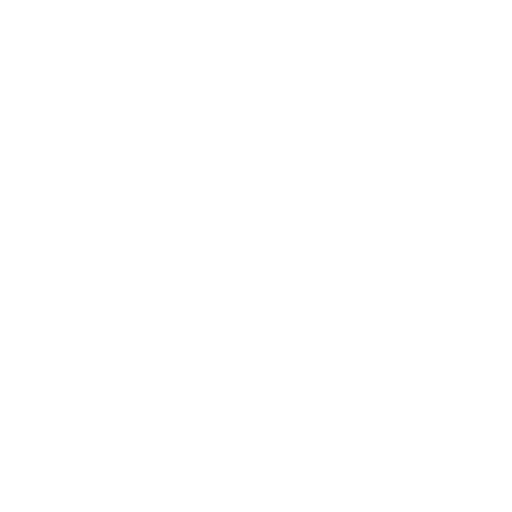
t = 0.00 s
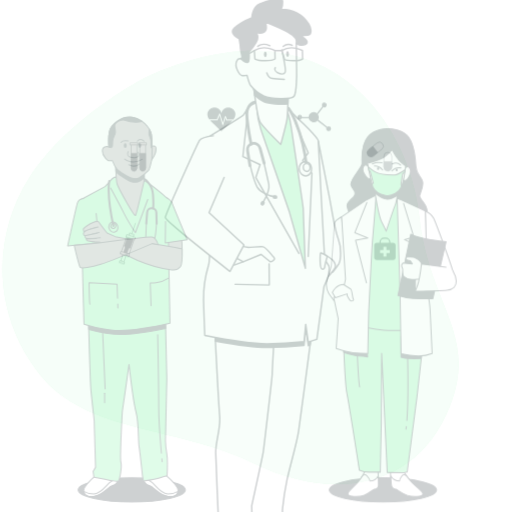
t = 0.25 s
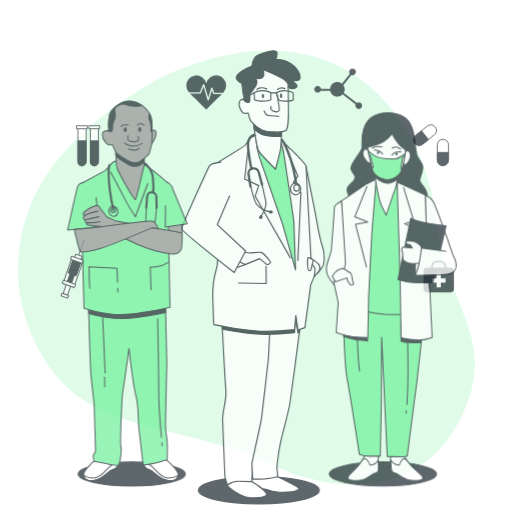
t = 0.50 s
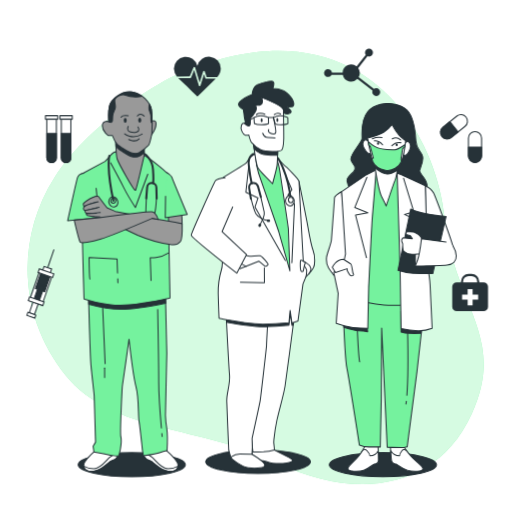
t = 0.75 s
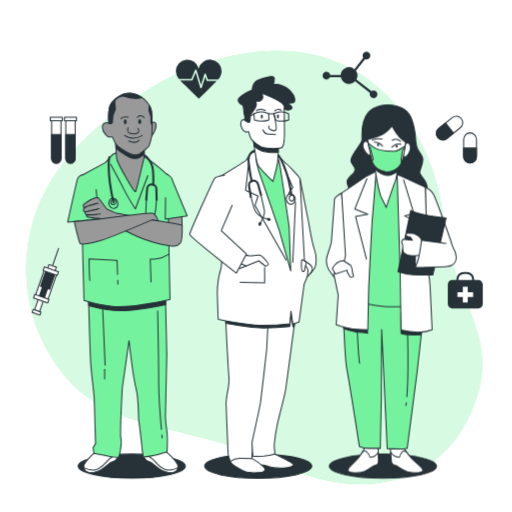
t = 1.00 s

The animated SVG that drew these frames (rendered in a browser with its animation timeline set to each time). Animation: 4 CSS @keyframes rules; one cycle of 1.00 s.

<svg class="animated" id="freepik_stories-doctors" xmlns="http://www.w3.org/2000/svg" viewBox="0 0 500 500" version="1.1" xmlns:xlink="http://www.w3.org/1999/xlink" xmlns:svgjs="http://svgjs.com/svgjs"><style>svg#freepik_stories-doctors:not(.animated) .animable {opacity: 0;}svg#freepik_stories-doctors.animated #freepik--background-simple--inject-246 {animation: 1s 1 forwards cubic-bezier(.36,-0.01,.5,1.38) slideLeft;animation-delay: 0s;}svg#freepik_stories-doctors.animated #freepik--Icons--inject-246 {animation: 1s 1 forwards cubic-bezier(.36,-0.01,.5,1.38) zoomIn;animation-delay: 0s;}svg#freepik_stories-doctors.animated #freepik--character-3--inject-246 {animation: 1s 1 forwards cubic-bezier(.36,-0.01,.5,1.38) slideUp;animation-delay: 0s;}svg#freepik_stories-doctors.animated #freepik--character-2--inject-246 {animation: 1s 1 forwards cubic-bezier(.36,-0.01,.5,1.38) zoomOut;animation-delay: 0s;}svg#freepik_stories-doctors.animated #freepik--character-1--inject-246 {animation: 1s 1 forwards cubic-bezier(.36,-0.01,.5,1.38) slideUp;animation-delay: 0s;}            @keyframes slideLeft {                0% {                    opacity: 0;                    transform: translateX(-30px);                }                100% {                    opacity: 1;                    transform: translateX(0);                }            }                    @keyframes zoomIn {                0% {                    opacity: 0;                    transform: scale(0.5);                }                100% {                    opacity: 1;                    transform: scale(1);                }            }                    @keyframes slideUp {                0% {                    opacity: 0;                    transform: translateY(30px);                }                100% {                    opacity: 1;                    transform: inherit;                }            }                    @keyframes zoomOut {                0% {                    opacity: 0;                    transform: scale(1.5);                }                100% {                    opacity: 1;                    transform: scale(1);                }            }        </style><g id="freepik--background-simple--inject-246" class="animable" style="transform-origin: 248.297px 261.286px;"><path d="M165.19,75.75s-75.77,38.61-113.56,98.1-34.8,136,11.12,192.78S196.44,416,269.93,452s154.57,28.58,189.32-47.66S441.6,299.57,432.6,211.36,344.07-6,165.19,75.75Z" style="fill: #75F29E; transform-origin: 248.297px 261.286px;" id="elnj5e9dt3ix" class="animable"></path><g id="el6fgse34c4e6"><path d="M165.19,75.75s-75.77,38.61-113.56,98.1-34.8,136,11.12,192.78S196.44,416,269.93,452s154.57,28.58,189.32-47.66S441.6,299.57,432.6,211.36,344.07-6,165.19,75.75Z" style="fill: rgb(255, 255, 255); opacity: 0.7; transform-origin: 248.297px 261.286px;" class="animable" id="elzwt8h13dwgn"></path></g></g><g id="freepik--Icons--inject-246" class="animable" style="transform-origin: 251.381px 179.041px;"><path d="M467.2,273.5h-4.15v-.71a7.32,7.32,0,0,0-7.31-7.31h-2.81a7.32,7.32,0,0,0-7.32,7.31v.71h-4.14a4.2,4.2,0,0,0-4.21,4.21v19.18a4.21,4.21,0,0,0,4.21,4.21H467.2a4.22,4.22,0,0,0,4.21-4.21V277.71A4.21,4.21,0,0,0,467.2,273.5Zm-19.59-.71a5.32,5.32,0,0,1,5.32-5.31h2.81a5.31,5.31,0,0,1,5.31,5.31v.71H447.61Z" style="fill: rgb(38, 50, 56); transform-origin: 454.335px 283.29px;" id="els5tre36xct" class="animable"></path><polygon points="462 285.34 456.7 285.34 456.7 280.05 451.96 280.05 451.96 285.34 446.66 285.34 446.66 290.09 451.96 290.09 451.96 295.38 456.7 295.38 456.7 290.09 462 290.09 462 285.34" style="fill: rgb(255, 255, 255); transform-origin: 454.33px 287.715px;" id="ell2vprk2bc5" class="animable"></polygon><path d="M459,159.2h0a6.27,6.27,0,0,1-6.27-6.28V136a6.27,6.27,0,0,1,6.27-6.28h0a6.27,6.27,0,0,1,6.27,6.28v16.89A6.27,6.27,0,0,1,459,159.2Z" style="fill: rgb(255, 255, 255); stroke: rgb(38, 50, 56); stroke-linecap: round; stroke-linejoin: round; transform-origin: 459px 144.46px;" id="elcsofyphci5e" class="animable"></path><path d="M459,159.2h0a6.27,6.27,0,0,1-6.27-6.28v-8.45h12.54v8.45A6.27,6.27,0,0,1,459,159.2Z" style="fill: rgb(38, 50, 56); stroke: rgb(38, 50, 56); stroke-linecap: round; stroke-linejoin: round; transform-origin: 459px 151.835px;" id="ellq6re3kg5wk" class="animable"></path><path d="M427.46,134.28h0a6.26,6.26,0,0,1,1-8.82l13.17-10.58a6.29,6.29,0,0,1,8.83,1h0a6.28,6.28,0,0,1-1,8.82l-13.18,10.57A6.27,6.27,0,0,1,427.46,134.28Z" style="fill: rgb(255, 255, 255); stroke: rgb(38, 50, 56); stroke-linecap: round; stroke-linejoin: round; transform-origin: 438.956px 125.079px;" id="elpiausrestx" class="animable"></path><path d="M427.46,134.28h0a6.26,6.26,0,0,1,1-8.82l6.59-5.29,7.85,9.79-6.59,5.28A6.27,6.27,0,0,1,427.46,134.28Z" style="fill: rgb(38, 50, 56); stroke: rgb(38, 50, 56); stroke-linecap: round; stroke-linejoin: round; transform-origin: 434.493px 128.405px;" id="el99w65bjh9u6" class="animable"></path><path d="M364.75,88.24a3.75,3.75,0,0,0-2.18.7L348,77.63a8.15,8.15,0,0,0-.46-8.5l8.9-11.38a3.78,3.78,0,1,0-2.42-3.52,3.69,3.69,0,0,0,.69,2.17l-8.66,11.09a8.17,8.17,0,0,0-13.42,5.8H322.51a3.78,3.78,0,1,0-.39,2.19h10.7a8.18,8.18,0,0,0,13.92,3.92l14.49,11.27a3.77,3.77,0,1,0,3.52-2.43Z" style="fill: rgb(38, 50, 56); transform-origin: 341.751px 73.1116px;" id="elnc084hl4i" class="animable"></path><path d="M68.78,159.32h0a4.58,4.58,0,0,1-4.57-4.57v-38h9.14v38A4.57,4.57,0,0,1,68.78,159.32Z" style="fill: rgb(255, 255, 255); stroke: rgb(38, 50, 56); stroke-linecap: round; stroke-linejoin: round; transform-origin: 68.78px 138.035px;" id="elnu365h88ce" class="animable"></path><path d="M68.78,159.32h0a4.58,4.58,0,0,1-4.57-4.57V131.38h9.14v23.37A4.57,4.57,0,0,1,68.78,159.32Z" style="fill: rgb(38, 50, 56); stroke: rgb(38, 50, 56); stroke-linecap: round; stroke-linejoin: round; transform-origin: 68.78px 145.35px;" id="el6f7yt43gsn" class="animable"></path><rect x="62.91" y="114.53" width="11.75" height="3.33" style="fill: rgb(255, 255, 255); stroke: rgb(38, 50, 56); stroke-linecap: round; stroke-linejoin: round; transform-origin: 68.785px 116.195px;" id="ely99xt30qxdg" class="animable"></rect><path d="M54.93,159.32h0a4.58,4.58,0,0,1-4.57-4.57v-38H59.5v38A4.57,4.57,0,0,1,54.93,159.32Z" style="fill: rgb(255, 255, 255); stroke: rgb(38, 50, 56); stroke-linecap: round; stroke-linejoin: round; transform-origin: 54.93px 138.035px;" id="eltbvk0kykfx" class="animable"></path><path d="M54.93,159.32h0a4.58,4.58,0,0,1-4.57-4.57V131.38H59.5v23.37A4.57,4.57,0,0,1,54.93,159.32Z" style="fill: rgb(38, 50, 56); stroke: rgb(38, 50, 56); stroke-linecap: round; stroke-linejoin: round; transform-origin: 54.93px 145.35px;" id="el5stpgbz4p6q" class="animable"></path><rect x="49.06" y="114.53" width="11.75" height="3.33" style="fill: rgb(255, 255, 255); stroke: rgb(38, 50, 56); stroke-linecap: round; stroke-linejoin: round; transform-origin: 54.935px 116.195px;" id="eltni9ftsi1c9" class="animable"></rect><path d="M186.78,77.07l3.64-8.74a.77.77,0,0,1,.73-.46.75.75,0,0,1,.68.53l4.41,14.54,3.36-10.71a.75.75,0,0,1,.7-.53.8.8,0,0,1,.72.5l1.87,5.38H213a12.21,12.21,0,0,0,3.38-8A11.33,11.33,0,0,0,194,67a11.33,11.33,0,0,0-22.36,2.59,12.36,12.36,0,0,0,2.95,7.53Z" style="fill: rgb(38, 50, 56); transform-origin: 194.01px 70.556px;" id="elkrrkwum0qth" class="animable"></path><path d="M202.36,79.08a.75.75,0,0,1-.71-.5l-1.3-3.74-3.41,10.87a.76.76,0,0,1-.72.53h0a.74.74,0,0,1-.71-.54L191,70.83l-3,7.28a.75.75,0,0,1-.69.46H175.8c2.47,2.76,5.55,5.2,7.85,7.47,3.48,3.44,6.89,7,10.44,10.32,4.55-4.49,9.13-9,13.64-13.49,1.25-1.25,2.61-2.49,3.87-3.79Z" style="fill: rgb(38, 50, 56); transform-origin: 193.7px 83.595px;" id="el1y1b181q0ax" class="animable"></path><g id="elvjj852o9jr"><rect x="36.2" y="287.7" width="5.19" height="16.19" style="fill: rgb(255, 255, 255); stroke: rgb(38, 50, 56); stroke-miterlimit: 10; transform-origin: 38.795px 295.795px; transform: rotate(-160.87deg);" class="animable" id="elk9o7drjkw8"></rect></g><g id="el6m8z09z2x2"><rect x="31.63" y="303.36" width="8.01" height="3.05" style="fill: rgb(255, 255, 255); stroke: rgb(38, 50, 56); stroke-miterlimit: 10; transform-origin: 35.635px 304.885px; transform: rotate(-160.87deg);" class="animable" id="elyltudszkzt"></rect></g><g id="elmt4lr1w2tcg"><rect x="38.04" y="264.83" width="12.83" height="29.33" style="fill: rgb(255, 255, 255); stroke: rgb(38, 50, 56); stroke-miterlimit: 10; transform-origin: 44.455px 279.495px; transform: rotate(-160.87deg);" class="animable" id="elccbvq8lmidl"></rect></g><g id="elmqhd17k0y09"><rect x="41.87" y="265.19" width="9.47" height="16.19" style="fill: rgb(38, 50, 56); stroke: rgb(38, 50, 56); stroke-miterlimit: 10; transform-origin: 46.605px 273.285px; transform: rotate(-160.87deg);" class="animable" id="elf4jvjmpz3rr"></rect></g><g id="el3eib3g8pyg3"><rect x="40.4" y="275.58" width="5.19" height="16.19" style="fill: rgb(38, 50, 56); stroke: rgb(38, 50, 56); stroke-miterlimit: 10; transform-origin: 42.995px 283.675px; transform: rotate(-160.87deg);" class="animable" id="elb6b6cwpv8qa"></rect></g><g id="elfd0hx73bgoj"><rect x="32.91" y="289.78" width="14.66" height="3.67" style="fill: rgb(255, 255, 255); stroke: rgb(38, 50, 56); stroke-miterlimit: 10; transform-origin: 40.24px 291.615px; transform: rotate(-160.87deg);" class="animable" id="elmd21pysecv"></rect></g><g id="elg379n3jicas"><rect x="46.74" y="259.44" width="7.64" height="4.89" style="fill: rgb(255, 255, 255); stroke: rgb(38, 50, 56); stroke-miterlimit: 10; transform-origin: 50.56px 261.885px; transform: rotate(-160.87deg);" class="animable" id="ely8gqyg09d5"></rect></g><g id="elb5h03tff5mp"><rect x="42.23" y="262.94" width="14.66" height="3.67" style="fill: rgb(255, 255, 255); stroke: rgb(38, 50, 56); stroke-miterlimit: 10; transform-origin: 49.56px 264.775px; transform: rotate(-160.87deg);" class="animable" id="el7s1kf2qz9rl"></rect></g><line x1="51.42" y1="258.95" x2="57.22" y2="242.21" style="fill: none; stroke: rgb(38, 50, 56); stroke-miterlimit: 10; transform-origin: 54.32px 250.58px;" id="elts4axmqpfy" class="animable"></line></g><g id="freepik--character-3--inject-246" class="animable" style="transform-origin: 382.147px 284.799px;"><ellipse cx="373.9" cy="455.2" rx="52.33" ry="11.8" style="fill: rgb(38, 50, 56); stroke: rgb(38, 50, 56); stroke-linecap: round; stroke-linejoin: round; transform-origin: 373.9px 455.2px;" id="elgne1j1m69g" class="animable"></ellipse><path d="M333.55,188.48s-7.08,4.33-7,6.23-2.64,36.55-2.95,40.88-4.43,13.27-4.75,17.33.7,8.13,1.89,10,5.56,7.85,5.56,7.85l11.75-18.15a103.73,103.73,0,0,0,.18-11.91C338.05,232.06,333.55,188.48,333.55,188.48Z" style="fill: rgb(255, 255, 255); stroke: rgb(38, 50, 56); stroke-linecap: round; stroke-linejoin: round; transform-origin: 328.557px 229.625px;" id="eljaiofkugy5" class="animable"></path><path d="M378.76,102.62s-12.5-.8-19.62,7.87-5.59,21.93-5.64,26-12.14,16-10.8,20.86,4.9,5.41,3.76,9.47-8.58,6.5-7.5,11.65,5,12.45,5,12.45l72,.49s2.57-7.58-.17-13.27-6.63-7.57-6-10.28,4.11-9.21,2.77-14.08-6-6.22-6.49-14.89-1.77-23-8.65-30S378.76,102.62,378.76,102.62Z" style="fill: rgb(38, 50, 56); stroke: rgb(38, 50, 56); stroke-linecap: round; stroke-linejoin: round; transform-origin: 377.953px 147.004px;" id="elkav57o54g6" class="animable"></path><path d="M356.62,436.73a64,64,0,0,1-8,11.92c-4.6,5.15-9.06,7.86-8.91,10.57s10.19,3.24,15.5,1.34,9.17-5.69,10.24-6,4.06,0,4.13-3.8-.51-14.62-.51-14.62Z" style="fill: rgb(255, 255, 255); stroke: rgb(38, 50, 56); stroke-linecap: round; stroke-linejoin: round; transform-origin: 354.646px 448.915px;" id="elq5av1wixjib" class="animable"></path><path d="M355.19,460.56c5.32-1.9,9.17-5.69,10.24-6s4.06,0,4.13-3.8c0-2-.11-6-.25-9.27a9.45,9.45,0,0,1-8.1,5s-.1-1.9-3-5.14c-1.87-2.12-3.76-.45-4.86,1l-.89,1.34-.07.13h0a48,48,0,0,1-3.78,4.87c-4.6,5.15-9.06,7.86-8.91,10.57S349.88,462.46,355.19,460.56Z" style="fill: rgb(255, 255, 255); stroke: rgb(38, 50, 56); stroke-linecap: round; stroke-linejoin: round; transform-origin: 354.628px 451.024px;" id="el43bxedsmndy" class="animable"></path><path d="M393.67,436.71a74.28,74.28,0,0,0,9.3,11.91c5.15,5.14,9.9,7.84,10,10.55s-9.84,3.25-15.36,1.36-9.78-5.68-10.87-5.95-4.07,0-4.54-3.78-1.06-14.62-1.06-14.62Z" style="fill: rgb(255, 255, 255); stroke: rgb(38, 50, 56); stroke-linecap: round; stroke-linejoin: round; transform-origin: 397.055px 448.914px;" id="eld1dk3f851h6" class="animable"></path><path d="M397.65,460.53c-5.51-1.89-9.78-5.68-10.87-5.95s-4.07,0-4.54-3.78c-.25-2-.53-6-.74-9.28a10.6,10.6,0,0,0,8.63,4.94s-.1-1.9,2.43-5.15c1.65-2.11,3.72-.45,5,1,.33.44.67.88,1,1.34l.09.13h0a59.77,59.77,0,0,0,4.3,4.87c5.15,5.14,9.9,7.84,10,10.55S403.17,462.42,397.65,460.53Z" style="fill: rgb(255, 255, 255); stroke: rgb(38, 50, 56); stroke-linecap: round; stroke-linejoin: round; transform-origin: 397.225px 450.984px;" id="el15zvufyavii" class="animable"></path><path d="M334.87,293.8s1.67,56.31,3.89,67.41,12.13,74.72,12.13,74.72a23.81,23.81,0,0,0,9.58,1.88H371.3l1-47.38.37-68.77,5.43,116.41s14.92.53,16.53.26,2.95-.54,2.95-.54l9.59-73.65,5.49-49,.3-19.49s-45.84-1.59-59.16-2.67S335,291.63,335,291.63Z" style="fill: #75F29E; stroke: rgb(38, 50, 56); stroke-linecap: round; stroke-linejoin: round; transform-origin: 373.915px 365.018px;" id="eli9zn63bwaes" class="animable"></path><path d="M396.77,393.22c-.12.94-.24,1.81-.38,2.61" style="fill: none; stroke: rgb(38, 50, 56); stroke-linecap: round; stroke-linejoin: round; transform-origin: 396.58px 394.525px;" id="el3731qvue8ld" class="animable"></path><path d="M398,325.43s.93,40.12-.7,61.9" style="fill: none; stroke: rgb(38, 50, 56); stroke-linecap: round; stroke-linejoin: round; transform-origin: 397.782px 356.38px;" id="el94ad8i9mds" class="animable"></path><path d="M348.85,322.21s1.15,26.54,2.29,32.49" style="fill: none; stroke: rgb(38, 50, 56); stroke-linecap: round; stroke-linejoin: round; transform-origin: 349.995px 338.455px;" id="elxvcevq0whya" class="animable"></path><path d="M391.58,305.3v20.26a43.83,43.83,0,0,0,7.93,1.37c4.11.27,11.78,0,11.78,0l.55-7.67Z" style="fill: rgb(38, 50, 56); stroke: rgb(38, 50, 56); stroke-linecap: round; stroke-linejoin: round; transform-origin: 401.71px 316.175px;" id="ela3rb3ydz4vg" class="animable"></path><path d="M335.72,320.9s10.41,3.29,14.79,3.56,8.48.82,8.48.82l-.54-5.47-23.28-2.19Z" style="fill: rgb(38, 50, 56); stroke: rgb(38, 50, 56); stroke-linecap: round; stroke-linejoin: round; transform-origin: 347.08px 321.45px;" id="elnexecf80fwj" class="animable"></path><path d="M367.32,167.07l-8.17,9.21-22.66,16.53L341.32,293s18.06,4.86,33.56,6.21,35.43-2.2,35.43-2.2l-2.93-105s-8.82-13-13.34-16.51-6.59-6.76-12.58-7.3S367.32,167.07,367.32,167.07Z" style="fill: #75F29E; stroke: rgb(38, 50, 56); stroke-linecap: round; stroke-linejoin: round; transform-origin: 373.4px 233.293px;" id="el642f8ikyolk" class="animable"></path><path d="M357.84,172l-24.29,16.53,3.81,60.91-1.29,6.12-10.21,11.76,4.35,20.66-1.94,29.15s9.65,3.25,16.19,4.05a142.42,142.42,0,0,0,14.66.81l.84-39.8s3.23-66.07,3.61-69,3.75-46,3.75-46Z" style="fill: rgb(255, 255, 255); stroke: rgb(38, 50, 56); stroke-linecap: round; stroke-linejoin: round; transform-origin: 346.59px 244.59px;" id="elkg39zjuhjgi" class="animable"></path><polyline points="358.23 174.49 346.47 203.98 359.16 209.25 347.18 211.43 357.79 253" style="fill: none; stroke: rgb(38, 50, 56); stroke-linecap: round; stroke-linejoin: round; transform-origin: 352.815px 213.745px;" id="eln88qzg0718j" class="animable"></polyline><path d="M365.28,159.22s4.22,28.15,7.54,34.65,4.26,8.66,4.26,8.66,7.22-21.94,8.67-25.19,3-14.89,3-14.89S374.36,167.06,365.28,159.22Z" style="fill: rgb(255, 255, 255); stroke: rgb(38, 50, 56); stroke-linecap: round; stroke-linejoin: round; transform-origin: 377.015px 180.875px;" id="elenakfk0vtl9" class="animable"></path><path d="M365.28,159.22s.38,2.56,1,6.31c2.11,1.61,7.7,5.59,11.83,5.8,3.15.16,7.15-1.88,9.81-3.51.48-2.95.81-5.37.81-5.37S374.36,167.06,365.28,159.22Z" style="fill: rgb(38, 50, 56); stroke: rgb(38, 50, 56); stroke-linecap: round; stroke-linejoin: round; transform-origin: 377.005px 165.279px;" id="el6funa1wdg96" class="animable"></path><path d="M359.55,139.76s-2.88-4.1-4.82,0,3,10.17,4.38,11c3.92,2.33,2.88-2,2.88-2Z" style="fill: rgb(255, 255, 255); stroke: rgb(38, 50, 56); stroke-linecap: round; stroke-linejoin: round; transform-origin: 358.2px 144.693px;" id="elj95ik89mc9" class="animable"></path><path d="M395.32,141.53s2.43-4.24,4.81-.24-1.91,10.29-3.19,11.18c-3.66,2.53-3.08-1.81-3.08-1.81Z" style="fill: rgb(255, 255, 255); stroke: rgb(38, 50, 56); stroke-linecap: round; stroke-linejoin: round; transform-origin: 397.332px 146.417px;" id="eloqbkm7aods" class="animable"></path><path d="M358.87,136.14s10.44-2.44,15.7-5.55a28.82,28.82,0,0,0,8.27-7.53s4.52,8.54,8.5,12,4.81,3.66,4.81,3.66-1.91,14.95-4.07,20.15-9.21,10.26-15.79,8.8c-3.74-.82-10.22-3.52-12.1-8.07S358.87,136.14,358.87,136.14Z" style="fill: rgb(255, 255, 255); stroke: rgb(38, 50, 56); stroke-linecap: round; stroke-linejoin: round; transform-origin: 377.51px 145.492px;" id="elne0dw4463b" class="animable"></path><path d="M385.51,147.63c-3.24.08-14.09.1-19.69-3.28a37.17,37.17,0,0,1-6.27-4.59c.2,1,.44,2.25.7,3.55l1.22.89,3.06,11.56-1.43.31a34.62,34.62,0,0,0,1.09,3.49c1.88,4.55,8.36,7.25,12.1,8.07,6.57,1.45,13.6-3.58,15.78-8.77a4.93,4.93,0,0,1-.43-3.27c.63-3.27,1.41-9,1.41-9l2.23-2c.12-.73.22-1.43.32-2.07C392.9,144.39,387.84,147.57,385.51,147.63Z" style="fill: #75F29E; stroke: rgb(38, 50, 56); stroke-linecap: round; stroke-linejoin: round; transform-origin: 377.575px 153.822px;" id="el95huafkdc7" class="animable"></path><path d="M373.6,142.8s-3.49-4.24-8.07-3.85" style="fill: none; stroke: rgb(38, 50, 56); stroke-linecap: round; stroke-linejoin: round; transform-origin: 369.565px 140.862px;" id="eloztgcvmdy6r" class="animable"></path><path d="M382.59,143.64a9.89,9.89,0,0,1,8.79-2.94" style="fill: none; stroke: rgb(38, 50, 56); stroke-linecap: round; stroke-linejoin: round; transform-origin: 386.985px 142.103px;" id="el3fz501mqot9" class="animable"></path><path d="M363.52,136.83s5-2,9.43-1.06" style="fill: none; stroke: rgb(38, 50, 56); stroke-linecap: round; stroke-linejoin: round; transform-origin: 368.235px 136.174px;" id="elyguh94ays7j" class="animable"></path><path d="M383,136.86a7.21,7.21,0,0,1,8.19,1.14" style="fill: none; stroke: rgb(38, 50, 56); stroke-linecap: round; stroke-linejoin: round; transform-origin: 387.095px 137.035px;" id="elmrukuuouz3f" class="animable"></path><path d="M370.24,141.41a1.18,1.18,0,0,1-1,1.34,1.24,1.24,0,0,1-1.1-1.29,1.17,1.17,0,0,1,1-1.34A1.25,1.25,0,0,1,370.24,141.41Z" style="fill: rgb(38, 50, 56); transform-origin: 369.189px 141.435px;" id="elrecnw8wrjuj" class="animable"></path><path d="M388.35,142.71a1.15,1.15,0,0,1-1,1.34,1.23,1.23,0,0,1-1.1-1.28,1.15,1.15,0,0,1,1-1.34A1.23,1.23,0,0,1,388.35,142.71Z" style="fill: rgb(38, 50, 56); transform-origin: 387.3px 142.74px;" id="elemmlzupnfdk" class="animable"></path><path d="M415.28,182.74s5.83,2.7,8,7,19.52,50.89,19.44,54.41-5.82,7.58-11.2,8.13-13.22-9.2-14.39-10.82-1.38-20.58-1.38-20.58Z" style="fill: rgb(255, 255, 255); stroke: rgb(38, 50, 56); stroke-linecap: round; stroke-linejoin: round; transform-origin: 429px 217.521px;" id="elq1n671wu05" class="animable"></path><path d="M387.8,170.3l2.84,93.14,1,58.75a74.65,74.65,0,0,0,16.63,2.15,35.42,35.42,0,0,0,13.68-2.44s-1.7-36.55-2-42.51-2.28-17.33-2.28-17.33l-2.36-79.32S393.34,172.46,387.8,170.3Z" style="fill: rgb(255, 255, 255); stroke: rgb(38, 50, 56); stroke-linecap: round; stroke-linejoin: round; transform-origin: 404.875px 247.324px;" id="elkx35v4glw6" class="animable"></path><polyline points="394.04 175.44 404.11 208.29 394.93 210.78 403.86 215.11 392.72 250.5" style="fill: rgb(255, 255, 255); stroke: rgb(38, 50, 56); stroke-linecap: round; stroke-linejoin: round; transform-origin: 398.415px 212.97px;" id="ele612s63mle" class="animable"></polyline><path d="M401.06,205.49l-12.49,59.84s8.54,2.7,14.78,3,19.24.26,19.24.26l13-55.78S410,210.36,401.06,205.49Z" style="fill: rgb(38, 50, 56); stroke: rgb(38, 50, 56); stroke-linecap: round; stroke-linejoin: round; transform-origin: 412.08px 237.041px;" id="el27bbqi8mohu" class="animable"></path><path d="M405.41,261.26l.41-18.7,9.91,2.09S409.18,259.08,405.41,261.26Z" style="fill: rgb(255, 255, 255); stroke: rgb(38, 50, 56); stroke-linecap: round; stroke-linejoin: round; transform-origin: 410.57px 251.91px;" id="elbhifvzhpfa" class="animable"></path><path d="M413,235.8s-2.64-3.78-3.49-4.6-5.05-3.24-5.86-3.24-5.16-.27-6-.27-1.79,1.9-.93,2.71,3.85,1.08,3.85,1.08l2.05,3-9.25-.81s-1.54,1.63-1.19,3a18.41,18.41,0,0,0,1,2.71,42.77,42.77,0,0,0,.31,5.95c.36,1.63,2,2.17,4.25,3.52s9.78.54,9.78.54H411Z" style="fill: rgb(255, 255, 255); stroke: rgb(38, 50, 56); stroke-linecap: round; stroke-linejoin: round; transform-origin: 402.564px 238.66px;" id="el0445ou0rq6xe" class="animable"></path><path d="M435.55,237.68l-24-3.23s-1.87,15.44-3.76,20.58-2.38,6.23-2.38,6.23,25.15-.56,31.08-1.1,9.26-4.07,9-8.94-3.23-9.75-3.23-9.75" style="fill: rgb(255, 255, 255); stroke: rgb(38, 50, 56); stroke-linecap: round; stroke-linejoin: round; transform-origin: 425.457px 247.855px;" id="el01z6cpztaipc" class="animable"></path><path d="M335.47,254.54s5.6,3.51,7,4.6,1.52,8.12,2.41,9.47-.16,2.17-1.78,2.17-4.07-5.14-4.07-5.14l-.1-1.9-11.44,3.8-3-5.14S327.89,254.54,335.47,254.54Z" style="fill: rgb(255, 255, 255); stroke: rgb(38, 50, 56); stroke-linecap: round; stroke-linejoin: round; transform-origin: 334.848px 262.66px;" id="el8jrtxekn4xx" class="animable"></path></g><g id="freepik--character-2--inject-246" class="animable" style="transform-origin: 247.016px 270.876px;"><ellipse cx="252.13" cy="455.2" rx="52.33" ry="11.8" style="fill: rgb(38, 50, 56); stroke: rgb(38, 50, 56); stroke-linecap: round; stroke-linejoin: round; transform-origin: 252.13px 455.2px;" id="el7w0zz3qnkd7" class="animable"></ellipse><path d="M293,174.79s6.86,34.43,8.08,40.8,3.46,21.51,6,28.15,1.71,15.14.44,17.53a39.59,39.59,0,0,1-4.37,5.84L294.63,256s-5.07-54.44-5.26-62.15S293,174.79,293,174.79Z" style="fill: rgb(255, 255, 255); stroke: rgb(38, 50, 56); stroke-linecap: round; stroke-linejoin: round; transform-origin: 299.048px 220.95px;" id="elq8chizet6ie" class="animable"></path><path d="M297.52,254.64s5.4,3.37,6.35,4.8,1.63,3.25.89,4.8-4.77,6.23-5.79,7.14-1.88-2.72-2-5.84S297.52,254.64,297.52,254.64Z" style="fill: rgb(255, 255, 255); stroke: rgb(38, 50, 56); stroke-linecap: round; stroke-linejoin: round; transform-origin: 301.015px 263.081px;" id="el34nizgr0pn5" class="animable"></path><path d="M268.48,443.44s16.93,8.23,18,9.83S283.69,457,273.6,457s-10.39-1.33-14.4-2.39-12-.27-13.08-2.66.8-10.62.8-10.62Z" style="fill: rgb(255, 255, 255); stroke: rgb(38, 50, 56); stroke-linecap: round; stroke-linejoin: round; transform-origin: 266.219px 449.165px;" id="elevvpnzjkxj" class="animable"></path><path d="M246,447.69s14,8.5,12.77,11.42-11.35,2.92-16.68,2.12-16.66-8-17.26-10.62.9-6.64,9.11-7.43S246,447.69,246,447.69Z" style="fill: rgb(255, 255, 255); stroke: rgb(38, 50, 56); stroke-linecap: round; stroke-linejoin: round; transform-origin: 241.779px 452.393px;" id="elxdf7guha4s" class="animable"></path><path d="M288.5,308.8s-8,61.61-9.39,70.64-5.8,23.37-8.18,34.26a181.53,181.53,0,0,0-3,19.39,18.18,18.18,0,0,0,.13,5.57c.34,2.66.39,4.78.39,4.78a72.54,72.54,0,0,1-10.84,1.86c-4.51.27-10.62.27-10.62.27l-2-17.26s1.49-25.5,2.37-32.93,1.82-65.86,1.78-67.46-.39-15.67-.39-15.67L276,309.33s3.72-10.62,9.31-10.09S288.5,308.8,288.5,308.8Z" style="fill: rgb(255, 255, 255); stroke: rgb(38, 50, 56); stroke-linecap: round; stroke-linejoin: round; transform-origin: 267.001px 372.395px;" id="elmskqhm9hls" class="animable"></path><path d="M285.35,299.24c-5.59-.53-9.31,10.09-9.31,10.09l-27.28,2.92s.09,3.74.18,7.58c2.91.26,5.6.41,7.9.41A240.45,240.45,0,0,0,283,318.77l1.17-12.24L286,319l1.26-.41c.78-5.94,1.28-9.81,1.28-9.81S290.94,299.77,285.35,299.24Z" style="fill: rgb(38, 50, 56); stroke: rgb(38, 50, 56); stroke-linecap: round; stroke-linejoin: round; transform-origin: 268.906px 309.73px;" id="eljvgi32d1jlh" class="animable"></path><path d="M220.3,310.66s0,.38.06,1.07c.37,7.26,2.57,49.33,3.24,57.09.75,8.5-3,17.79-2.81,25.49s2,49.4,2,49.4l2,6.9s4.7-3.18,9.21-3.18,12,.26,12,.26.39-5.58.35-7.43-.21-8.5-.21-8.5,7.63-34.79,8.09-37.71,6.38-53.38,6.34-55,1.25-24.17,1.25-24.17Z" style="fill: rgb(255, 255, 255); stroke: rgb(38, 50, 56); stroke-linecap: round; stroke-linejoin: round; transform-origin: 241.06px 380.635px;" id="el6d46ch662i6" class="animable"></path><path d="M261.54,320.19c.17-3.08.29-5.28.29-5.28l-41.53-4.25s0,.38.06,1.07c0,.88.11,2.27.21,4,9.71,1.74,26.56,4.48,36.27,4.48C258.44,320.24,260,320.22,261.54,320.19Z" style="fill: rgb(38, 50, 56); stroke: rgb(38, 50, 56); stroke-linecap: round; stroke-linejoin: round; transform-origin: 241.065px 315.442px;" id="elnx1at466e4m" class="animable"></path><path d="M250.9,147.6s-4.39.74-6.06,2.7a44,44,0,0,0-4.5,6.12c-.23.74-26.05,16.41-26.05,16.41l1.86,74.72s.77,11.51-.6,15.43a79,79,0,0,0-3.33,23.77c.24,9.55.86,25,.86,25s29.55,5.88,43.76,5.88A240.45,240.45,0,0,0,283,316.14l1.17-12.25,1.78,12.5,6.07-2,5-37s3.48-7.84,3.44-9.56.88-3.92-.13-5.39-2.81-4.41-2.81-4.41S293,177,293,174.79s-13.37-15.18-14.36-15.67-7.09-9.56-15-12S250.9,147.6,250.9,147.6Z" style="fill: rgb(255, 255, 255); stroke: rgb(38, 50, 56); stroke-linecap: round; stroke-linejoin: round; transform-origin: 256.509px 231.889px;" id="eltdx4gkmldlk" class="animable"></path><polyline points="242.85 158.87 239.89 185.78 252.05 191.43 249.01 200.56 279.42 254" style="fill: none; stroke: rgb(38, 50, 56); stroke-linecap: round; stroke-linejoin: round; transform-origin: 259.655px 206.435px;" id="elkemit2gukb" class="animable"></polyline><polyline points="276.82 161.89 285.94 183.18 282.03 188.39 288.55 197.51 285.94 256.17" style="fill: none; stroke: rgb(38, 50, 56); stroke-linecap: round; stroke-linejoin: round; transform-origin: 282.685px 209.03px;" id="eldyldhdg2hv4" class="animable"></polyline><path d="M249.77,151.28a56.54,56.54,0,0,0,2.83,15.43c2.63,7.35,20.06,58.06,20.06,58.06l11.27,39.68s-1.49-40.42-1.53-42.13-8.54-57.82-8.54-57.82-1.45-9.06-3.74-12.49S252.48,142.21,249.77,151.28Z" style="fill: #75F29E; stroke: rgb(38, 50, 56); stroke-linecap: round; stroke-linejoin: round; transform-origin: 266.85px 205.535px;" id="elgwsw0f8u8ej" class="animable"></path><path d="M248.69,147.36s-7.09.73-5.84,11.51,2.9,18.13,2.9,18.13" style="fill: none; stroke: rgb(38, 50, 56); stroke-linecap: round; stroke-linejoin: round; stroke-width: 2px; transform-origin: 245.696px 162.18px;" id="el03zhg48lhlv9" class="animable"></path><path d="M244.88,191.21s3,12.49,5.05,15.92,8.25,6.86,12.66,6.86" style="fill: none; stroke: rgb(38, 50, 56); stroke-linecap: round; stroke-linejoin: round; transform-origin: 253.735px 202.6px;" id="elcngmzkobcyt" class="animable"></path><path d="M254.36,188.27s3.3,14.45,3.85,17.15-1.27,7.83-4.33,13" style="fill: none; stroke: rgb(38, 50, 56); stroke-linecap: round; stroke-linejoin: round; transform-origin: 256.094px 203.345px;" id="el1cw24lexzj9" class="animable"></path><path d="M253,220.13h0a1.36,1.36,0,0,1-.54-1.84l.35-.64a1.32,1.32,0,0,1,1.82-.49h0a1.37,1.37,0,0,1,.55,1.84l-.35.63A1.33,1.33,0,0,1,253,220.13Z" style="fill: rgb(38, 50, 56); transform-origin: 253.817px 218.644px;" id="elx7cm0vvdn5f" class="animable"></path><path d="M264.23,214.26h0a1.31,1.31,0,0,1-1.36,1.31l-.73,0a1.37,1.37,0,0,1-1.34-1.38h0a1.3,1.3,0,0,1,1.35-1.31l.73,0A1.39,1.39,0,0,1,264.23,214.26Z" style="fill: rgb(38, 50, 56); transform-origin: 262.515px 214.225px;" id="el15ia23zmwf7" class="animable"></path><path d="M244.9,192.19l-1.68-10.65a4.38,4.38,0,0,1,3.31-5h0a4.63,4.63,0,0,1,5.5,3.32l2.87,10.6" style="fill: none; stroke: rgb(38, 50, 56); stroke-linecap: round; stroke-linejoin: round; stroke-width: 2px; transform-origin: 249.029px 184.307px;" id="elphy6980f1h" class="animable"></path><g id="elx7098mcmsb"><ellipse cx="283.94" cy="194.34" rx="4.38" ry="5.05" style="fill: rgb(255, 255, 255); stroke: rgb(38, 50, 56); stroke-linecap: round; stroke-linejoin: round; transform-origin: 283.94px 194.34px; transform: rotate(-5.72deg);" class="animable" id="elesrmwacom3f"></ellipse></g><path d="M272.13,151.85s9.63,13.55,12.7,41.17" style="fill: none; stroke: rgb(38, 50, 56); stroke-linecap: round; stroke-linejoin: round; stroke-width: 2px; transform-origin: 278.48px 172.435px;" id="el5zczw17kuet" class="animable"></path><g id="elzodink3gj4"><ellipse cx="284.84" cy="193.42" rx="2.39" ry="2.79" style="fill: rgb(255, 255, 255); stroke: rgb(38, 50, 56); stroke-linecap: round; stroke-linejoin: round; transform-origin: 284.84px 193.42px; transform: rotate(-5.31deg);" class="animable" id="el5vj3w6nlbg"></ellipse></g><path d="M299.16,256.75a49.77,49.77,0,0,0-1.45,5.58c0,.8-.19,3.19-2.06,2.65s-1.31-10.09-1.07-11.15,4.79,2.37,4.79,2.37" style="fill: rgb(255, 255, 255); stroke: rgb(38, 50, 56); stroke-linecap: round; stroke-linejoin: round; transform-origin: 296.841px 259.343px;" id="el85kib05dj1t" class="animable"></path><path d="M238.46,248.29a11.89,11.89,0,0,0,5.42,1.47c2.94,0,8.31-1,10.28-.49s7,6.85,7,6.85,1.5,1.47.79,2.21-2.16,2-3.16,1.22-6-4.9-6-4.9l-12.61,5.15L235,257.1Z" style="fill: rgb(255, 255, 255); stroke: rgb(38, 50, 56); stroke-linecap: round; stroke-linejoin: round; transform-origin: 248.57px 254.045px;" id="elu4ln08ldg0p" class="animable"></path><path d="M219.15,171.12s-8.31,1-9.72,3.18-24.18,52.18-24.13,54.39,45.53,38,45.53,38L240.65,248l-24.57-22.78,10.66-24.74" style="fill: rgb(255, 255, 255); stroke: rgb(38, 50, 56); stroke-linecap: round; stroke-linejoin: round; transform-origin: 212.975px 218.905px;" id="elysv7rqvqlwc" class="animable"></path><polyline points="234.48 275.72 258.5 276.21 258.38 261.27" style="fill: none; stroke: rgb(38, 50, 56); stroke-linecap: round; stroke-linejoin: round; transform-origin: 246.49px 268.74px;" id="el8vgu75n87dw" class="animable"></polyline><line x1="240.21" y1="259.8" x2="233.86" y2="262.17" style="fill: none; stroke: rgb(38, 50, 56); stroke-linecap: round; stroke-linejoin: round; transform-origin: 237.035px 260.985px;" id="elr1pkb0r1wbs" class="animable"></line><path d="M247.45,136.82s2.73,21.32,4.53,24.5,14.6,15.92,14.6,15.92,4-14.69,4.45-18.12.8-17.15.8-17.15l-24.43-6.86Z" style="fill: rgb(255, 255, 255); stroke: rgb(38, 50, 56); stroke-linecap: round; stroke-linejoin: round; transform-origin: 259.615px 156.175px;" id="elm0n3pdn97y" class="animable"></path><path d="M247.45,136.82s.32,2.5.81,5.91a24.53,24.53,0,0,0,6.48,4.34c3.15,1.39,11.55,2.17,16.86,1.55.14-3.59.23-6.65.23-6.65l-24.43-6.86Z" style="fill: rgb(38, 50, 56); stroke: rgb(38, 50, 56); stroke-linecap: round; stroke-linejoin: round; transform-origin: 259.615px 141.973px;" id="elazzuuq3okrj" class="animable"></path><path d="M240.37,118.21s-3.27-3.43-4.89.48,2,9.8,3.93,10.05a8.52,8.52,0,0,0,3.42-.25s1.37,5.64,2.63,7.35a25.68,25.68,0,0,0,9.28,7.34c4.46,2,19.39,2.71,21.28,0s1.78-17.15,1.75-18.37-.24-18.68-.24-18.68,1.34-6.06-.48-10.23-20.09-10-24.68-7.59-9.88,6.61-10.24,12-.14,14.21-.14,14.21Z" style="fill: rgb(255, 255, 255); stroke: rgb(38, 50, 56); stroke-linecap: round; stroke-linejoin: round; transform-origin: 256.54px 116.351px;" id="elfv3uj2x2yzw" class="animable"></path><path d="M267.37,110.61s3.05,14,2.35,15.68-2.89,1.71-5.63.24-1.31-3.43-1.31-3.43" style="fill: none; stroke: rgb(38, 50, 56); stroke-linecap: round; stroke-linejoin: round; transform-origin: 266.116px 119.102px;" id="el2l5xm6ywbe3" class="animable"></path><path d="M256.75,126.78s1.32,3.67,3.77,3.92,8.6.73,8.6.73" style="fill: none; stroke: rgb(38, 50, 56); stroke-linecap: round; stroke-linejoin: round; transform-origin: 262.935px 129.105px;" id="eluv9rirphdak" class="animable"></path><path d="M248,111.1l.39,5.88s2.24,1.23,7.38,1.23,6.83-1.23,6.83-1.23l-.14-5.88S255,106.69,248,111.1Z" style="fill: none; stroke: rgb(38, 50, 56); stroke-linecap: round; stroke-linejoin: round; transform-origin: 255.3px 113.675px;" id="el32nu4ojr0mp" class="animable"></path><path d="M267.39,111.1l1.86,6.13s.76,1,5.91,1S282,117,282,117l-.15-5.88S274.38,106.69,267.39,111.1Z" style="fill: none; stroke: rgb(38, 50, 56); stroke-linecap: round; stroke-linejoin: round; transform-origin: 274.695px 113.688px;" id="els97lw3yd6rp" class="animable"></path><line x1="262.49" y1="111.1" x2="267.39" y2="111.1" style="fill: none; stroke: rgb(38, 50, 56); stroke-linecap: round; stroke-linejoin: round; transform-origin: 264.94px 111.1px;" id="eltcsud7y0f6s" class="animable"></line><line x1="248.03" y1="111.1" x2="238.37" y2="116.74" style="fill: none; stroke: rgb(38, 50, 56); stroke-linecap: round; stroke-linejoin: round; transform-origin: 243.2px 113.92px;" id="el95fhenj2sai" class="animable"></line><path d="M250.41,108.16s2.62-2.94,8.56-.49" style="fill: none; stroke: rgb(38, 50, 56); stroke-linecap: round; stroke-linejoin: round; transform-origin: 254.69px 107.428px;" id="el0zc4dci1mfe8" class="animable"></path><path d="M268.29,108.16a6,6,0,0,1,6.35-.73" style="fill: none; stroke: rgb(38, 50, 56); stroke-linecap: round; stroke-linejoin: round; transform-origin: 271.465px 107.5px;" id="elshoiksi71lr" class="animable"></path><path d="M256.67,113.8c0,1.08-.39,2-.93,2s-1-.88-1-2,.39-2,.94-2S256.65,112.71,256.67,113.8Z" style="fill: rgb(38, 50, 56); transform-origin: 255.705px 113.8px;" id="eliexjaca676" class="animable"></path><path d="M272.35,113.55c0,1.08-.39,2-.93,2s-1-.88-1-2,.39-2,.93-2S272.32,112.47,272.35,113.55Z" style="fill: rgb(38, 50, 56); transform-origin: 271.385px 113.55px;" id="elxywkp76w3fs" class="animable"></path><path d="M255.57,90.89S257.93,96.1,255,98a5.94,5.94,0,0,1-5.95,0,6.58,6.58,0,0,1,.19,7.44,41.31,41.31,0,0,1-5,6.69s.53,6.33-.57,7.07-4.1-.37-4.15-2.23-1.25-5.58-1.3-7.44-.91-6.7-.91-6.7-7.52-3.35-3.53-7.44,12.46-7.44,12.46-7.44.19-7.44,5.34-9.67,16.23-5.58,16.32-1.86a11.42,11.42,0,0,1-1,5.58s9.29-.37,15.77,6,6.26,12.28,2.91,12.28-4.44.74-4.44.74,6.41,3.72,3.11,5.58-6.7-.37-6.7-.37,1.42-2.6-2.76-6S255.57,90.89,255.57,90.89Z" style="fill: rgb(38, 50, 56); stroke: rgb(38, 50, 56); stroke-linecap: round; stroke-linejoin: round; transform-origin: 260.247px 97.0919px;" id="elb15d66l17ag" class="animable"></path></g><g id="freepik--character-1--inject-246" class="animable" style="transform-origin: 124.47px 279.056px;"><ellipse cx="128.68" cy="455.2" rx="52.33" ry="11.8" style="fill: rgb(38, 50, 56); stroke: rgb(38, 50, 56); stroke-linecap: round; stroke-linejoin: round; transform-origin: 128.68px 455.2px;" id="elsaz7rfqisv7" class="animable"></ellipse><path d="M163.14,211.13v9.56l13.9,6.37s1.45-6.37.29-17.67Z" style="fill: rgb(153, 153, 153); stroke: rgb(38, 50, 56); stroke-linecap: round; stroke-linejoin: round; transform-origin: 170.46px 218.225px;" id="eljpustoqykv8" class="animable"></path><path d="M94.15,440.54a99.64,99.64,0,0,0-9,8.77c-4,4.51-4.78,9-1.06,11.15s9.56,1.59,15.93-2.39,6.11-5.58,9.83-6.9,6.11-4,6.11-8.24-13.55-4.78-16.47-5S94.15,440.54,94.15,440.54Z" style="fill: rgb(255, 255, 255); stroke: rgb(38, 50, 56); stroke-linecap: round; stroke-linejoin: round; transform-origin: 98.8221px 449.808px;" id="elfipuxevq2l9" class="animable"></path><path d="M115.93,442.93s-6,2.66-8.91,5.08-8.71,11.13-15.49,11.13a20.13,20.13,0,0,1-9.86-2.57,4.4,4.4,0,0,0,2.39,3.89c3.72,2.12,9.56,1.59,15.93-2.39s6.11-5.58,9.83-6.9S115.93,447.18,115.93,442.93Z" style="fill: none; stroke: rgb(38, 50, 56); stroke-linecap: round; stroke-linejoin: round; transform-origin: 98.8px 452.307px;" id="elf8r2fqlkh0u" class="animable"></path><path d="M161.54,440.54a99.64,99.64,0,0,1,9,8.77c4,4.51,4.78,9,1.06,11.15s-9.56,1.59-15.93-2.39-6.11-5.58-9.83-6.9-6.11-4-6.11-8.24,13.55-4.78,16.47-5S161.54,440.54,161.54,440.54Z" style="fill: rgb(255, 255, 255); stroke: rgb(38, 50, 56); stroke-linecap: round; stroke-linejoin: round; transform-origin: 156.868px 449.808px;" id="el3z2cy311ast" class="animable"></path><path d="M139.76,442.93s6,2.66,8.91,5.08,8.71,11.13,15.49,11.13a20.13,20.13,0,0,0,9.86-2.57,4.4,4.4,0,0,1-2.39,3.89c-3.72,2.12-9.56,1.59-15.93-2.39s-6.11-5.58-9.83-6.9S139.76,447.18,139.76,442.93Z" style="fill: none; stroke: rgb(38, 50, 56); stroke-linecap: round; stroke-linejoin: round; transform-origin: 156.89px 452.307px;" id="el25wlry75m95" class="animable"></path><path d="M86.45,289.7s1.59,59.75,2.39,68.52S92,386.9,92,388s1.32,45.15,1.32,45.15l-2.39,4,.8,5.58,10.62,2.12c5.31,1.06,12.22,2.66,13.28,1.6s1.33-3.19,1.86-6.11,1.59-8.24.53-12.48,1.33-49.4,1.6-50.46S126,332.72,126,332.72s4,35.86,6.9,46.74,1.86,27.09,2.92,33.46,3.19,27.89,3.46,29.48.79,4,.79,4,13.28-1.86,15.67-2.93a51.36,51.36,0,0,1,7.44-2.12s.79-15.14-.27-21.25a86,86,0,0,1-1.33-13c0-1.86,1.33-60.81,1.33-60.81l-1.33-57.1s-35.85,3.72-49.66,1.06S86.72,286,86.72,286Z" style="fill: #75F29E; stroke: rgb(38, 50, 56); stroke-linecap: round; stroke-linejoin: round; transform-origin: 124.956px 366.399px;" id="el6gttkwxjbj7" class="animable"></path><path d="M111.94,290.23C98.13,287.58,86.72,286,86.72,286l-.27,3.71s.09,3.43.24,8.75c6.33,1.77,19.19,4.88,31.62,4.88,13.14,0,34.07-4,43.49-5.91l-.2-8.25S125.75,292.89,111.94,290.23Z" style="fill: rgb(38, 50, 56); stroke: rgb(38, 50, 56); stroke-linecap: round; stroke-linejoin: round; transform-origin: 124.125px 294.67px;" id="el4cy69jwjelu" class="animable"></path><path d="M158.07,424.79c.17,1.83.28,2.88.28,2.88" style="fill: none; stroke: rgb(38, 50, 56); stroke-linecap: round; stroke-linejoin: round; transform-origin: 158.21px 426.23px;" id="elpvs9xbtggo" class="animable"></path><path d="M154,303.72s1,51.32,1,70.69c0,13.4,1.62,33.74,2.62,45" style="fill: none; stroke: rgb(38, 50, 56); stroke-linecap: round; stroke-linejoin: round; transform-origin: 155.81px 361.565px;" id="el6qzzb0u99j" class="animable"></path><line x1="100.25" y1="300.82" x2="102.67" y2="356.5" style="fill: none; stroke: rgb(38, 50, 56); stroke-linecap: round; stroke-linejoin: round; transform-origin: 101.46px 328.66px;" id="elr9qgp3ryppk" class="animable"></line><line x1="102.18" y1="360.85" x2="102.18" y2="370.05" style="fill: none; stroke: rgb(38, 50, 56); stroke-linecap: round; stroke-linejoin: round; transform-origin: 102.18px 365.45px;" id="elwomtbnwhxfp" class="animable"></line><path d="M114.77,149.44a8.23,8.23,0,0,0-6.67,3.47,47.27,47.27,0,0,1-5.5,6.08L78.85,171.74l2.32,90.66.87,31s18.24,6.08,35.62,6.08,48.37-7,48.37-7-2.6-120.78-1.73-120.78S147.21,156.1,139.1,152,114.77,149.44,114.77,149.44Z" style="fill: #75F29E; stroke: rgb(38, 50, 56); stroke-linecap: round; stroke-linejoin: round; transform-origin: 122.44px 224.318px;" id="eloeso9jer0nq" class="animable"></path><path d="M108,160.4s9.2,16.95,13.08,24.7S132.2,204,132.2,204l12.11-32.44" style="fill: none; stroke: rgb(38, 50, 56); stroke-linecap: round; stroke-linejoin: round; transform-origin: 126.155px 182.2px;" id="el7kkaauobs1n" class="animable"></path><path d="M114.8,267.91l-.47-13.53L87,252.79s.27,19.92.8,21" style="fill: none; stroke: rgb(38, 50, 56); stroke-linecap: round; stroke-linejoin: round; transform-origin: 100.9px 263.29px;" id="eli5gtm0hgd2h" class="animable"></path><line x1="115.13" y1="277.49" x2="115" y2="273.69" style="fill: none; stroke: rgb(38, 50, 56); stroke-linecap: round; stroke-linejoin: round; transform-origin: 115.065px 275.59px;" id="elejlkiwlmrtc" class="animable"></line><path d="M147.53,275.36l-.8-22.3s9.56.79,17.53-4.52" style="fill: none; stroke: rgb(38, 50, 56); stroke-linecap: round; stroke-linejoin: round; transform-origin: 155.495px 261.95px;" id="el7ba8m4punza" class="animable"></path><path d="M106.55,199.92c.84,2.65,3.4,4.21,5.71,3.47s3.48-3.49,2.63-6.14-3.4-4.21-5.71-3.47S105.7,197.27,106.55,199.92Z" style="fill: none; stroke: rgb(38, 50, 56); stroke-linecap: round; stroke-linejoin: round; transform-origin: 110.72px 198.585px;" id="eld4hhuv2u0il" class="animable"></path><path d="M106.82,153.52s-3.07,11.8,3.91,43.83" style="fill: none; stroke: rgb(38, 50, 56); stroke-linecap: round; stroke-linejoin: round; stroke-width: 2px; transform-origin: 108.439px 175.435px;" id="el3oxaznimb5x" class="animable"></path><path d="M112.88,198.45a2.42,2.42,0,1,1-1.43-3.38A2.61,2.61,0,0,1,112.88,198.45Z" style="fill: none; stroke: rgb(38, 50, 56); stroke-linecap: round; stroke-linejoin: round; transform-origin: 110.679px 197.375px;" id="elzca82wnq58q" class="animable"></path><path d="M163.14,170s4.34,3.19,4.63,4.35,15.06,36.49,15.06,36.49L161.4,214l.29-20.86" style="fill: #75F29E; stroke: rgb(38, 50, 56); stroke-linecap: round; stroke-linejoin: round; transform-origin: 172.115px 192px;" id="el6ff5mudor7t" class="animable"></path><path d="M81.75,170.58s-4.93.58-6.09,4.34-9.55,42-9.55,42L96.81,214l-2.9-28.68" style="fill: #75F29E; stroke: rgb(38, 50, 56); stroke-linecap: round; stroke-linejoin: round; transform-origin: 81.46px 193.75px;" id="elw0l1t2h6jv" class="animable"></path><path d="M141.05,151.72s7.61,4.34,8.36,15.14,0,13.54,0,13.54" style="fill: none; stroke: rgb(38, 50, 56); stroke-linecap: round; stroke-linejoin: round; stroke-width: 2px; transform-origin: 145.397px 166.06px;" id="el2hc7rixlho" class="animable"></path><path d="M152.85,194.23s-.68,12.77-2.07,16.46-6.89,8.06-11.25,8.76" style="fill: none; stroke: rgb(38, 50, 56); stroke-linecap: round; stroke-linejoin: round; transform-origin: 146.19px 206.84px;" id="el7mhkdomrwyw" class="animable"></path><path d="M143,192.85s-.61,14.73-.67,17.47,2.7,7.51,6.66,12.08" style="fill: none; stroke: rgb(38, 50, 56); stroke-linecap: round; stroke-linejoin: round; transform-origin: 145.66px 207.625px;" id="el8buw4t1owoh" class="animable"></path><g id="el741j444fgin"><rect x="147.75" y="220.91" width="2.69" height="3.43" rx="1.27" style="fill: rgb(38, 50, 56); transform-origin: 149.095px 222.625px; transform: rotate(140.96deg);" class="animable" id="elehxsd37vik7"></rect></g><g id="elc25qhtt5t3v"><rect x="138.31" y="217.94" width="2.69" height="3.43" rx="1.27" style="fill: rgb(38, 50, 56); transform-origin: 139.655px 219.655px; transform: rotate(-100.73deg);" class="animable" id="el5id5fsylisb"></rect></g><path d="M153,195.2l-.29-10.73a4.5,4.5,0,0,0-4.18-4.38h0a4.5,4.5,0,0,0-4.82,4.13l-.9,10.88" style="fill: none; stroke: rgb(38, 50, 56); stroke-linecap: round; stroke-linejoin: round; stroke-width: 2px; transform-origin: 147.905px 187.639px;" id="el966s9xk3roc" class="animable"></path><path d="M177.91,219.82,171,218.37l-24.33-4.05-34.12-6.5-8.09-3.57s-7.65-10-8.31-11-9.31,2.49-9,3.82,1.33,14.62,2,15.46,8.14.83,8.14.83,35.64,17.2,37.12,17.83c20.57,8.67,30.49,8.59,34,9.16s5.8-.85,7.82-3.17S177.91,219.82,177.91,219.82Z" style="fill: rgb(153, 153, 153); stroke: rgb(38, 50, 56); stroke-linecap: round; stroke-linejoin: round; transform-origin: 132.537px 216.774px;" id="elz6rxgvgh8gj" class="animable"></path><path d="M95.11,193.11s-4.15.17-10.3,4.32c-2.29,1.55-3.49,2.66-3.49,3.33a10.24,10.24,0,0,0,.67,2.32,64,64,0,0,1,12.46-4.48" style="fill: rgb(153, 153, 153); stroke: rgb(38, 50, 56); stroke-linecap: round; stroke-linejoin: round; transform-origin: 88.215px 198.095px;" id="el7d11rwet0r4" class="animable"></path><path d="M96.77,203.75s-11.29,2.82-13.12,3.16-2.16-1.5-2.16-2.16.5-1.67,2.49-2.66,12-3.66,12-3.66" style="fill: rgb(153, 153, 153); stroke: rgb(38, 50, 56); stroke-linecap: round; stroke-linejoin: round; transform-origin: 89.13px 202.691px;" id="el215qu0axhr1" class="animable"></path><path d="M97.94,208.9s-13.13,1.33-14.13.5a3.21,3.21,0,0,1-.83-2.49l11.8-2.5" style="fill: rgb(153, 153, 153); stroke: rgb(38, 50, 56); stroke-linecap: round; stroke-linejoin: round; transform-origin: 90.4521px 207.041px;" id="elmaq7ar8dyt" class="animable"></path><path d="M94.28,209.56l-10.13.5s.49,1.5,1,1.66a44.4,44.4,0,0,0,7.31,1.17,34.38,34.38,0,0,1,4.82.5" style="fill: rgb(153, 153, 153); stroke: rgb(38, 50, 56); stroke-linecap: round; stroke-linejoin: round; transform-origin: 90.715px 211.475px;" id="ela80rbdcmin" class="animable"></path><path d="M72.48,216.34s4.63,20,5.79,21.44,10.72,0,20.28-2.9,50.11-20.27,50.11-20.27l5.79,1.15s-2.32-7.24-6.37-7.53S96.81,214,96.81,214Z" style="fill: rgb(153, 153, 153); stroke: rgb(38, 50, 56); stroke-linecap: round; stroke-linejoin: round; transform-origin: 113.465px 223.282px;" id="el1h0yvsi102u" class="animable"></path><path d="M113,136.69s0,.43,0,1.16c.09,3.81.46,15.91,1.43,18.83,1.16,3.47,16.8,32.73,18,30.41s8.4-33.89,8.4-33.89V140.75s-3.77,3.18-10.72,3.18S113,136.69,113,136.69Z" style="fill: rgb(153, 153, 153); stroke: rgb(38, 50, 56); stroke-linecap: round; stroke-linejoin: round; transform-origin: 126.915px 161.955px;" id="el9nx1rln4bm" class="animable"></path><path d="M136.2,153.85a40.72,40.72,0,0,0,4.64-3.3v-9.8s-3.77,3.18-10.72,3.18S113,136.69,113,136.69s0,.43,0,1.16c0,1.34.1,3.71.22,6.35a10.14,10.14,0,0,0,.92,1.25c2,2.31,11.58,8.11,13.9,8.69S133.59,155.29,136.2,153.85Z" style="fill: rgb(38, 50, 56); stroke: rgb(38, 50, 56); stroke-linecap: round; stroke-linejoin: round; transform-origin: 126.92px 145.723px;" id="eltecxyiwuimr" class="animable"></path><path d="M147.79,119.89s4.63-2.61,4.63,2.32-4.34,10.72-4.34,10.72Z" style="fill: rgb(153, 153, 153); stroke: rgb(38, 50, 56); stroke-linecap: round; stroke-linejoin: round; transform-origin: 150.105px 126.065px;" id="elvlurixtrs9r" class="animable"></path><path d="M106.37,120.18s-6.38-1.74-6.38,4.06,5.8,9.55,5.8,9.55h4s2.32,5.8,4.35,8.11,11.58,8.11,13.9,8.69,5.5,1.16,8.11-.29a48.24,48.24,0,0,0,9-7.24c1.16-1.44,3.19-11.29,3.19-11.29s.58-17.67-.58-23.75-8.69-15.64-19.12-16.8-20.28,7.24-21.72,13.9S106.37,120.18,106.37,120.18Z" style="fill: rgb(153, 153, 153); stroke: rgb(38, 50, 56); stroke-linecap: round; stroke-linejoin: round; transform-origin: 124.238px 121.161px;" id="el1ksv9wfn3lr" class="animable"></path><path d="M125.19,124.82s-2,4.05,1.45,5.21,7.82.87,8.69-.87-.58-3.76-.58-3.76" style="fill: none; stroke: rgb(38, 50, 56); stroke-linecap: round; stroke-linejoin: round; transform-origin: 130.111px 127.773px;" id="elsw4ztwazx29" class="animable"></path><path d="M121.72,132.06s7.24,6.08,17.09.29" style="fill: none; stroke: rgb(38, 50, 56); stroke-linecap: round; stroke-linejoin: round; transform-origin: 130.265px 133.455px;" id="elxya433bqtwc" class="animable"></path><path d="M125.77,137.56s6.09,3.48,10.14-.58" style="fill: none; stroke: rgb(38, 50, 56); stroke-linecap: round; stroke-linejoin: round; transform-origin: 130.84px 137.964px;" id="eld4km8yqtmyj" class="animable"></path><ellipse cx="122.3" cy="119.02" rx="1.45" ry="2.32" style="fill: rgb(38, 50, 56); transform-origin: 122.3px 119.02px;" id="elzipueg5fy3d" class="animable"></ellipse><path d="M137.94,118.73c0,1.28-.65,2.32-1.45,2.32s-1.45-1-1.45-2.32.65-2.31,1.45-2.31S137.94,117.45,137.94,118.73Z" style="fill: rgb(38, 50, 56); transform-origin: 136.49px 118.735px;" id="elppk4j82n5t" class="animable"></path><path d="M118.24,115.84s1.45-2.32,7-1.45" style="fill: none; stroke: rgb(38, 50, 56); stroke-linecap: round; stroke-linejoin: round; transform-origin: 121.74px 115.017px;" id="eli59r9hpaqh" class="animable"></path><path d="M134.17,114.68s2.61-4.06,6.67,0" style="fill: none; stroke: rgb(38, 50, 56); stroke-linecap: round; stroke-linejoin: round; transform-origin: 137.505px 113.778px;" id="elh3cf4mhslpd" class="animable"></path><path d="M147.79,108a16.34,16.34,0,0,0-1.93-4.88,18.07,18.07,0,0,0-.35,4.88c.42,2.12,1.91,5.08,1.91,6.56s-.22,7.41.84,6.57a1.3,1.3,0,0,0,.25-.38A88.83,88.83,0,0,0,147.79,108Z" style="fill: rgb(38, 50, 56); stroke: rgb(38, 50, 56); stroke-linecap: round; stroke-linejoin: round; transform-origin: 146.997px 112.166px;" id="eljkty5vks1t" class="animable"></path><path d="M133.23,96a41.41,41.41,0,0,0,5.54-.67,21.14,21.14,0,0,0-10.1-4.06c-10.43-1.16-20.28,7.24-21.72,13.9s-.58,15.06-.58,15.06,2.3,1.6,3.15-.09,0-4.45.85-7.41,2.11-4.45,2.32-6.78-1.27-5.71-.42-7.62,6.14-5.5,9.53-4.23A29.55,29.55,0,0,0,133.23,96Z" style="fill: rgb(38, 50, 56); stroke: rgb(38, 50, 56); stroke-linecap: round; stroke-linejoin: round; transform-origin: 122.443px 106.038px;" id="el9fr8dc4ayc" class="animable"></path></g><defs>     <filter id="active" height="200%">         <feMorphology in="SourceAlpha" result="DILATED" operator="dilate" radius="2"></feMorphology>                <feFlood flood-color="#32DFEC" flood-opacity="1" result="PINK"></feFlood>        <feComposite in="PINK" in2="DILATED" operator="in" result="OUTLINE"></feComposite>        <feMerge>            <feMergeNode in="OUTLINE"></feMergeNode>            <feMergeNode in="SourceGraphic"></feMergeNode>        </feMerge>    </filter>    <filter id="hover" height="200%">        <feMorphology in="SourceAlpha" result="DILATED" operator="dilate" radius="2"></feMorphology>                <feFlood flood-color="#ff0000" flood-opacity="0.5" result="PINK"></feFlood>        <feComposite in="PINK" in2="DILATED" operator="in" result="OUTLINE"></feComposite>        <feMerge>            <feMergeNode in="OUTLINE"></feMergeNode>            <feMergeNode in="SourceGraphic"></feMergeNode>        </feMerge>            <feColorMatrix type="matrix" values="0   0   0   0   0                0   1   0   0   0                0   0   0   0   0                0   0   0   1   0 "></feColorMatrix>    </filter></defs></svg>